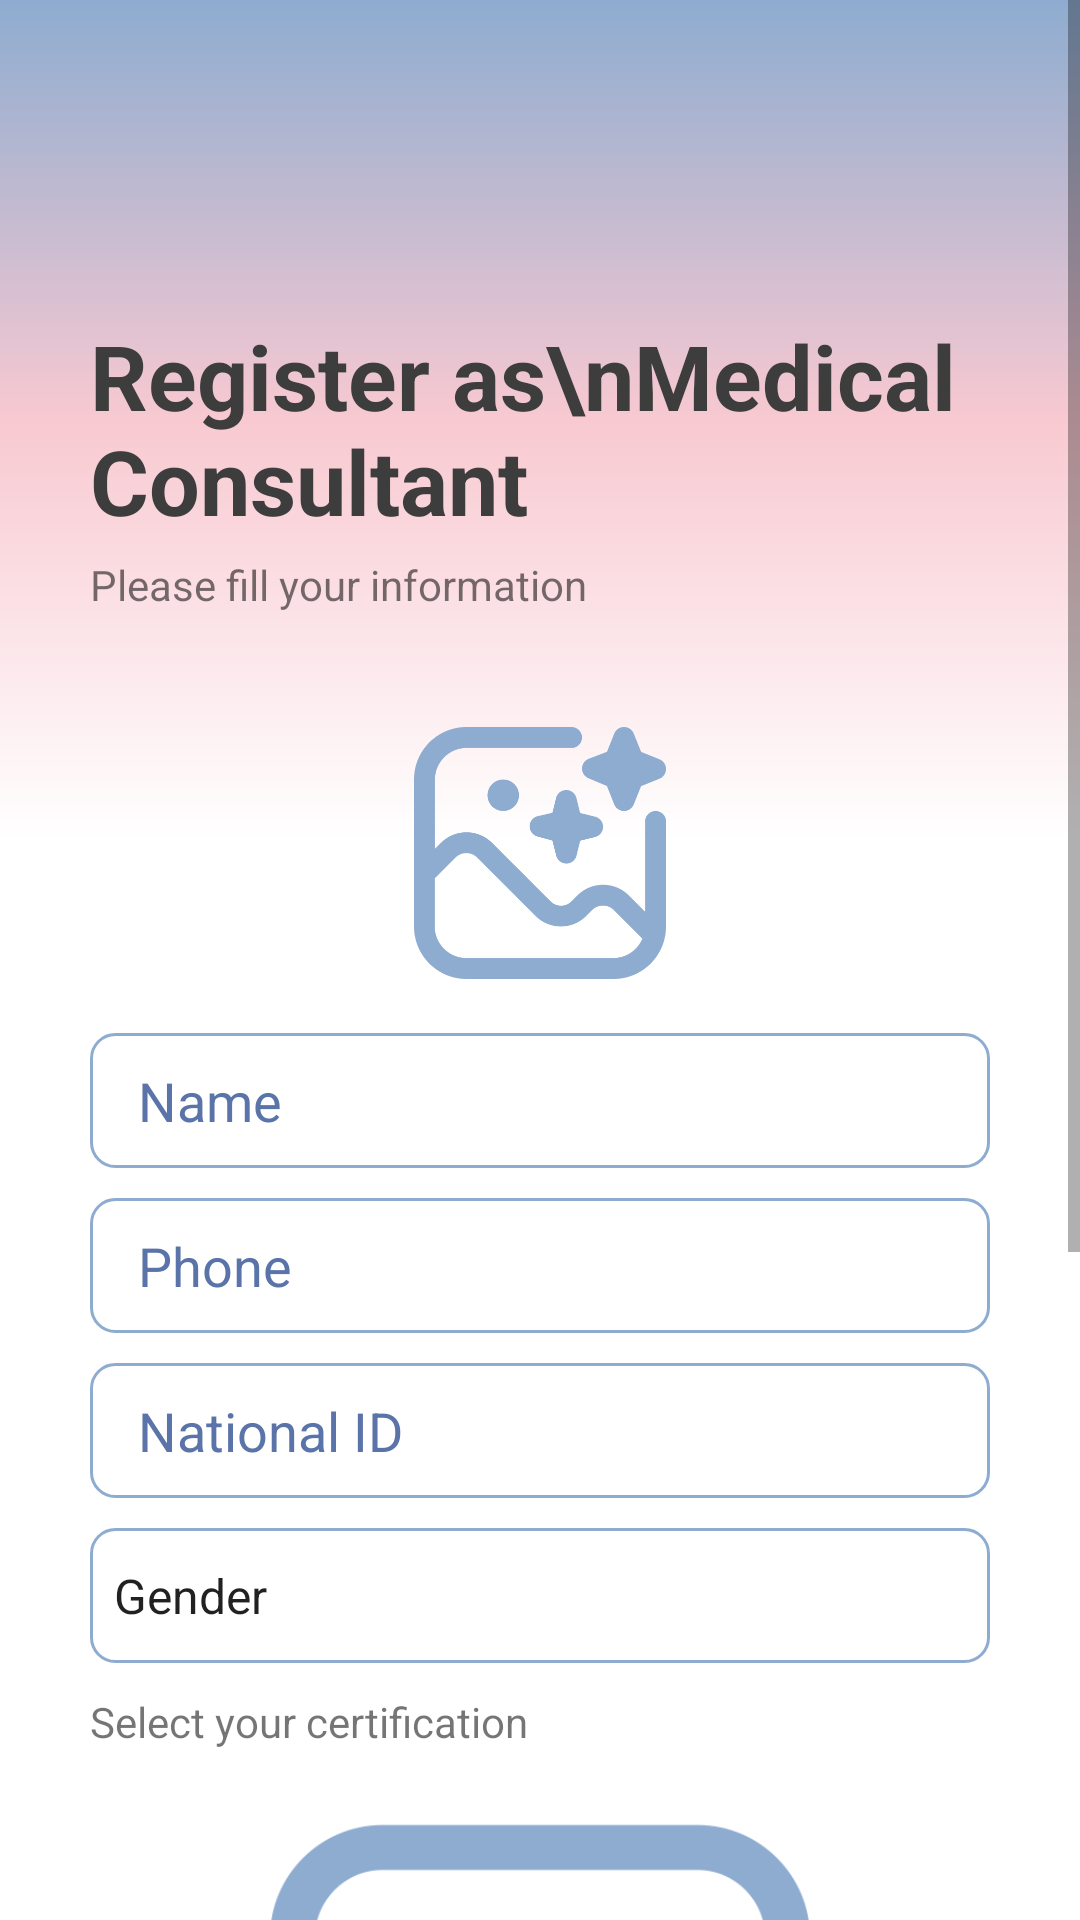

Here is an Android app screen rendered from its layout file. Give the layout XML and the strings, colors and styles it references.
<!-- AndroidManifest.xml: application theme Theme.DermaTech -->
<!-- res/layout/activity_register_as_medical_consultant.xml -->
<?xml version="1.0" encoding="utf-8"?>
<RelativeLayout xmlns:android="http://schemas.android.com/apk/res/android"
    xmlns:app="http://schemas.android.com/apk/res-auto"
    xmlns:tools="http://schemas.android.com/tools"
    android:layout_width="match_parent"
    android:layout_height="match_parent"
    tools:context=".RegisterAsMedicalConsultantActivity">

    <View
        android:id="@+id/view"
        android:layout_width="wrap_content"
        android:layout_height="280dp"
        android:background="@drawable/bg" />

    <ScrollView
        android:layout_width="match_parent"
        android:layout_height="match_parent">

        <LinearLayout
            android:layout_width="match_parent"
            android:layout_height="wrap_content"
            android:orientation="vertical">

            <ImageView
                android:id="@+id/backArrow"
                android:layout_width="45dp"
                android:layout_height="45dp"
                android:layout_marginLeft="20dp"
                android:layout_marginTop="50dp"
                android:padding="8dp"
                app:tint="#3D3D3D"
                app:srcCompat="@drawable/arrow" />

            <TextView
                android:id="@+id/textView3"
                android:layout_width="match_parent"
                android:layout_height="wrap_content"
                android:layout_marginLeft="30dp"
                android:layout_marginTop="10dp"
                android:layout_marginRight="30dp"
                android:text="Register as\nMedical Consultant"
                android:textColor="#3D3D3D"
                android:textSize="30sp"
                android:textStyle="bold" />

            <TextView
                android:id="@+id/textView4"
                android:layout_width="match_parent"
                android:layout_height="wrap_content"
                android:layout_marginLeft="30dp"
                android:layout_marginTop="5dp"
                android:layout_marginRight="30dp"
                android:text="Please fill your information" />

            <ImageView
                android:id="@+id/consultantImage"
                android:layout_width="100dp"
                android:layout_height="100dp"
                android:layout_gravity="center"
                android:layout_marginTop="30dp"
                android:padding="8dp"
                app:srcCompat="@drawable/add_image" />

            <EditText
                android:id="@+id/name"
                android:layout_width="match_parent"
                android:layout_height="wrap_content"
                android:layout_marginLeft="30dp"
                android:layout_marginTop="10dp"
                android:layout_marginRight="30dp"
                android:background="@drawable/edit_text"
                android:ems="10"
                android:hint="Name"
                android:inputType="textEmailAddress"
                android:paddingLeft="16dp"
                android:paddingRight="16dp"
                android:textColorHint="#5A74A9" />

            <EditText
                android:id="@+id/phone"
                android:layout_width="match_parent"
                android:layout_height="wrap_content"
                android:layout_marginLeft="30dp"
                android:layout_marginTop="10dp"
                android:layout_marginRight="30dp"
                android:background="@drawable/edit_text"
                android:ems="10"
                android:hint="Phone"
                android:inputType="phone"
                android:maxLength="10"
                android:digits="1234567890"
                android:paddingLeft="16dp"
                android:paddingRight="16dp"
                android:textColorHint="#5A74A9" />

            <EditText
                android:id="@+id/national_id"
                android:layout_width="match_parent"
                android:layout_height="wrap_content"
                android:layout_marginLeft="30dp"
                android:layout_marginTop="10dp"
                android:layout_marginRight="30dp"
                android:background="@drawable/edit_text"
                android:ems="10"
                android:hint="National ID"
                android:inputType="number"
                android:maxLength="10"
                android:digits="1234567890"
                android:paddingLeft="16dp"
                android:paddingRight="16dp"
                android:textColorHint="#5A74A9" />

            <Spinner
                android:id="@+id/gender"
                android:layout_width="match_parent"
                android:layout_height="45dp"
                android:layout_marginLeft="30dp"
                android:layout_marginTop="10dp"
                android:layout_marginRight="30dp"
                android:background="@drawable/edit_text"
                android:entries="@array/gender" />

            <TextView
                android:id="@+id/textView7"
                android:layout_width="match_parent"
                android:layout_height="wrap_content"
                android:layout_marginLeft="30dp"
                android:layout_marginTop="10dp"
                android:layout_marginRight="30dp"
                android:text="Select your certification" />

            <ImageView
                android:id="@+id/degree_credential"
                android:layout_width="match_parent"
                android:layout_height="180dp"
                android:layout_marginLeft="30dp"
                android:layout_marginTop="10dp"
                android:layout_marginRight="30dp"
                app:srcCompat="@drawable/degree_credential" />

            <EditText
                android:id="@+id/email"
                android:layout_width="match_parent"
                android:layout_height="wrap_content"
                android:layout_marginLeft="30dp"
                android:layout_marginTop="10dp"
                android:layout_marginRight="30dp"
                android:background="@drawable/edit_text"
                android:ems="10"
                android:hint="Email"
                android:inputType="textEmailAddress"
                android:paddingLeft="16dp"
                android:paddingRight="16dp"
                android:textColorHint="#5A74A9" />

            <EditText
                android:id="@+id/password"
                android:layout_width="match_parent"
                android:layout_height="wrap_content"
                android:layout_marginLeft="30dp"
                android:layout_marginTop="10dp"
                android:layout_marginRight="30dp"
                android:background="@drawable/edit_text"
                android:ems="10"
                android:hint="Password"
                android:inputType="textPassword"
                android:paddingLeft="16dp"
                android:paddingRight="16dp"
                android:textColorHint="#5A74A9" />

            <Button
                android:id="@+id/register"
                android:layout_width="match_parent"
                android:layout_height="wrap_content"
                android:layout_marginLeft="30dp"
                android:layout_marginTop="20dp"
                android:layout_marginRight="30dp"
                android:layout_marginBottom="30dp"
                android:text="Register" />

        </LinearLayout>
    </ScrollView>

</RelativeLayout>
<!-- resources referenced by this layout -->
<resources>
  <string-array name="gender">
          <item>Gender</item>
          <item>Male</item>
          <item>Female</item>
      </string-array>
  <!-- drawable add_image: png bitmap (drawable, 22396 bytes) -->
  <!-- drawable bg (drawable) -->
  <?xml version="1.0" encoding="utf-8"?>
  <shape xmlns:android="http://schemas.android.com/apk/res/android">
  
      <gradient android:startColor="@color/purple_500" android:centerColor="@color/sc" android:endColor="@color/white" android:angle="18"/>
  </shape>
  <!-- drawable degree_credential: png bitmap (drawable, 19730 bytes) -->
  <!-- drawable edit_text (drawable) -->
  <?xml version="1.0" encoding="utf-8"?>
  <shape xmlns:android="http://schemas.android.com/apk/res/android">
  
      <corners android:radius="8dp"/>
      <stroke android:color="#8EACD0" android:width="1dp"/>
      <size android:height="45dp"/>
  </shape>
  <style name="Theme.DermaTech" parent="Theme.MaterialComponents.DayNight.DarkActionBar">
          
          <item name="colorPrimary">@color/purple_500</item>
          <item name="colorPrimaryVariant">@color/purple_700</item>
          <item name="colorOnPrimary">@color/white</item>
          
          <item name="colorSecondary">@color/teal_200</item>
          <item name="colorSecondaryVariant">@color/teal_700</item>
          <item name="colorOnSecondary">@color/black</item>
          
          <item name="android:statusBarColor">?attr/colorPrimaryVariant</item>
          
          <item name="fontFamily">@font/montserrat_medium</item>
      </style>
  <color name="purple_500">#8EACD0</color>
  <color name="sc">#F8C9D1</color>
  <color name="white">#FFFFFFFF</color>
  <color name="purple_700">#8EACD0</color>
  <color name="teal_200">#FF03DAC5</color>
  <color name="teal_700">#FF018786</color>
  <color name="black">#FF000000</color>
</resources>
